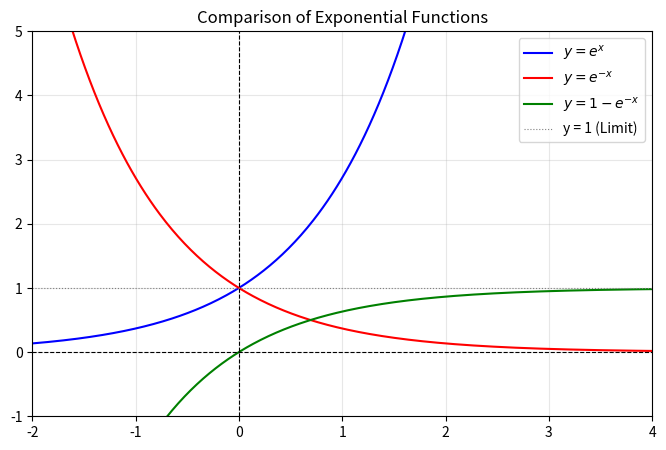

Here is the Python script that generated this plot:
###############################################################################
# Eculer_number.py
#
# USER:
# 자연대수 e ~2.718 가 뜻하는 것이 뭐지? 
#그리고 e^-x  는 수학 수식에 자꾸 나타나는데 이것이 뜻하는 것은 무었인지?
#
# Gemini AI:
# 자연상수 e와 지수함수 e^-x 는 자연계의 성장과 감쇠를 설명하는 
# 핵심적인 수학적 개념입니다.
#
# * 자연상수 e (≈2.718)의 의미
# - 연속적인 성장 기준점: 100%의 원금이 매년 '연속적으로' 복리로 증가할 때 도달하는
#   한계 성장 배율입니다.
# - 수학적 정의: e = lim n→∞ (1+1/n)^n ≈ 2.71828
# - 자기 자신을 복제하는 비율: e^x 라는 함수는 미분(변화율)을 해도 그대로 e^x 가 됩니다.
#   즉, "현재 양에 비례해서 증가하는 현상"(인구 증가, 세포 분열, 이자 수익 등)을
#   가장 자연스럽게 표현하는 기준수가 됩니다.
# ...
###############################################################################

'''
USER:
자연대수 e ~2.718 가 뜻하는 것이 뭐지? 
그리고 e^-x  는 수학 수식에 자꾸 나타나는데 이것이 뜻하는 것은 무었인지?


Gemini AI:
자연상수 e와 지수함수 e^-x 는 자연계의 성장과 감쇠를 설명하는 
핵심적인 수학적 개념입니다.

* 자연상수 e (≈2.718)의 의미
- 연속적인 성장 기준점: 100%의 원금이 매년 '연속적으로' 복리로 증가할 때 도달하는
  한계 성장 배율입니다.
- 수학적 정의: e = lim n→∞ (1+1/n)^n ≈ 2.71828
- 자기 자신을 복제하는 비율: e^x 라는 함수는 미분(변화율)을 해도 그대로 e^x 가 됩니다.
  즉, "현재 양에 비례해서 증가하는 현상"(인구 증가, 세포 분열, 이자 수익 등)을
  가장 자연스럽게 표현하는 기준수가 됩니다.

* $e^{-x}$가 수식에 자주 등장하는 이유
  $e^{-x}$는 지수가 음수이므로 $\frac{1}{e^x}$를 의미하며, 
  시간이나 거리가 지남에 따라 어떤 양이 지수적으로 감소(감쇠)하는 현상을 나타냅니다.
- 감쇠 및 정화 현상: 초기값에서 시작해 시간이 갈수록 0에 수렴하는 곡선을 그립니다.
- 확률 및 통계: 정규분포(가우스 분포) 곡선의 기본 뼈대가 되어 natural한 데이터 분포를 설명합니다.
- 포화 및 수렴 모델: 1-e^-x 형태로 사용되면, 초기에는 빠르게 성장하다가 
  특정 한계치에 점차 다가가는 현상(학습 곡선, 기술 수용 곡선 등)을 표현합니다.

* 실생활 응용 예시 ...

'''

import numpy as np
import matplotlib.pyplot as plt

x = np.linspace(-2, 4, 400)

y1 = np.exp(x)
y2 = np.exp(-x)
y3 = 1 - np.exp(-x)

plt.figure(figsize=(8, 5))
plt.plot(x, y1, label=r'$y = e^x$', color='blue')
plt.plot(x, y2, label=r'$y = e^{-x}$', color='red')
plt.plot(x, y3, label=r'$y = 1 - e^{-x}$', color='green')

plt.axhline(0, color='black', linewidth=0.8, linestyle='--')
plt.axvline(0, color='black', linewidth=0.8, linestyle='--')
plt.axhline(1, color='gray', linewidth=0.8, linestyle=':', label='y = 1 (Limit)')

plt.ylim(-1, 5)
plt.xlim(-2, 4)
plt.title('Comparison of Exponential Functions')
plt.legend()
plt.grid(True, alpha=0.3)
plt.show()
